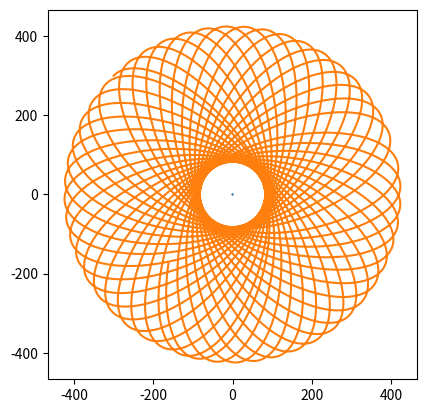

This figure's Python source:
from abc import ABC, abstractmethod
import numpy as np
from numpy import array as vec
import numpy.linalg
import matplotlib.pyplot as plt
import itertools

MODEL_G = 0.0000007
COLLISION_DISTANCE = 5.0
COLLISION_COEFFICIENT = 0.00000000005
MODEL_DELTA_T = 0.01
TIME_TO_MODEL = 1000 # Так много - чтобы картинка красивая получилась :)
class Universe(ABC):
    """Невнятная вселенная, основа всех миров"""

    def __init__(self):
        self.bodies = []

    @abstractmethod
    def gravity_flow_dencity_per_1_1(self, dist):
        """
        Плотность потока гравитационного поля между двумя
        единичными массами на заданном расстоянии
        """
        ...

    def model_step(self):
        """Итерация решения задачи Коши. Конечно не присуща вселенной, но тут на своём месте"""
        for b1, b2 in itertools.product(self.bodies, self.bodies):
            if b1 != b2:
                b1.apply_force(b1.force_induced_by_other(b2))
        for b in self.bodies:
            b.advance()

    def add_body(self, body):
        self.bodies.append(body)


class MaterialPoint:
    """Материальная точка, движущаяся по двумерной плоскости"""
    
    def __init__(self, universe, mass, position, velocity):
        self.universe = universe
        self.mass = mass
        self.position = position
        self.velocity = velocity
        universe.add_body(self)

        self.ptrace = [self.position.copy()]
        self.vtrace = [self.velocity.copy()]
    
    def force_induced_by_other(self, other):
        """Сила, с которой другое тело действует на данное"""
        delta_p = other.position - self.position
        distance = numpy.linalg.norm(delta_p)  # Евклидова норма (по теореме Пифагора)
        force_direction = delta_p / distance
        force = force_direction * self.mass * other.mass *\
                self.universe.gravity_flow_dencity_per_1_1(distance)
        return force

    def advance(self):
        """Перемещаем тело, исходя из его скорости"""
        self.position += self.velocity * MODEL_DELTA_T
        self.ptrace.append(self.position.copy())
        self.vtrace.append(self.velocity.copy())

    def apply_force(self, force):
        """Изменяем скорость, исходя из силы, действующей на тело"""
        self.velocity += force * MODEL_DELTA_T / self.mass


class Universe2D(Universe):
    def __init__(self,
                 G,                  # гравитационная постоянная
                 k,                  # коэффициент при упругом соударении
                 collision_distance  # всё-таки это не точки
                 ):
        super().__init__()
        self.G = G
        self.k = k
        self.collision_distance = collision_distance

    def gravity_flow_dencity_per_1_1(self, dist):
        # будем считать, что отскакивают точки друг от друга резко,
        # но стараться не допускать этого

        if dist > self.collision_distance:
            # Ситуация с обычным потоком поля — просто притяжение
            return self.G / dist 
        else:
            # Отталкивание при соударении (притяжение убираем).
            # К гравитации не относится, т.к. имеет скорее электростатическую
            # природу, так что это sort of hack.
            # Никаких конкретных законов не реализует, просто нечто отрицательное =)
            return -self.k / dist 

u = Universe2D(MODEL_G, COLLISION_COEFFICIENT, COLLISION_DISTANCE)
bodies = [
    MaterialPoint(u, 5000000000., vec([  0.,   0.]), vec([ 0.,   0.])),
    MaterialPoint(u,     200., vec([  -300., 300.]), vec([15.,   15.]))
]
steps = int(TIME_TO_MODEL / MODEL_DELTA_T)
for stepn in range(steps):
    u.model_step()

plt.gca().set_aspect('equal')

for b in bodies:
    # Вот так понятно
    # t = b.ptrace
    # xs = [p[0] for p in t]
    # ys = [p[1] for p in t]
    # plt.plot(xs, ys)
    # А так — лихо. Кто объяснит? =)
    plt.plot(*tuple(map(list, zip(*b.ptrace))))

plt.show();                                                                                                                                                                                                                                                                                                                                                                      
